Photos from the image-classification dataset "spiral_augmented" in the GitHub repository 2ai-lab/Leveraging-Handwriting-Impairment-as-an-Early-Biomarker-for-Parkinson-Disease. Its 2 classes are: healthy, Parkinson.

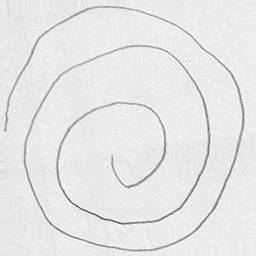
Label: healthy

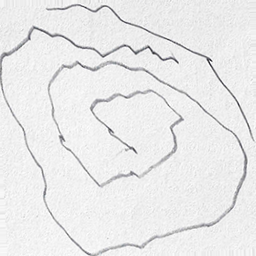
Label: Parkinson

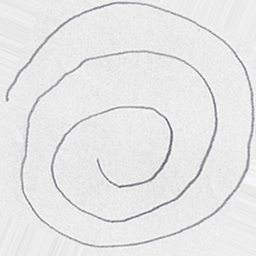
Label: healthy

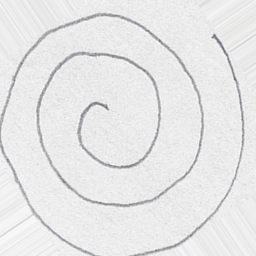
Label: healthy

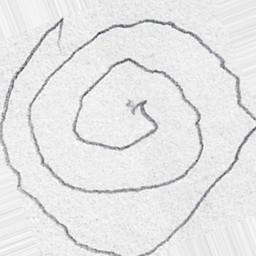
Label: Parkinson

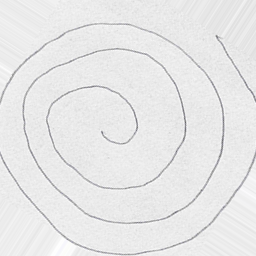
Label: Parkinson
